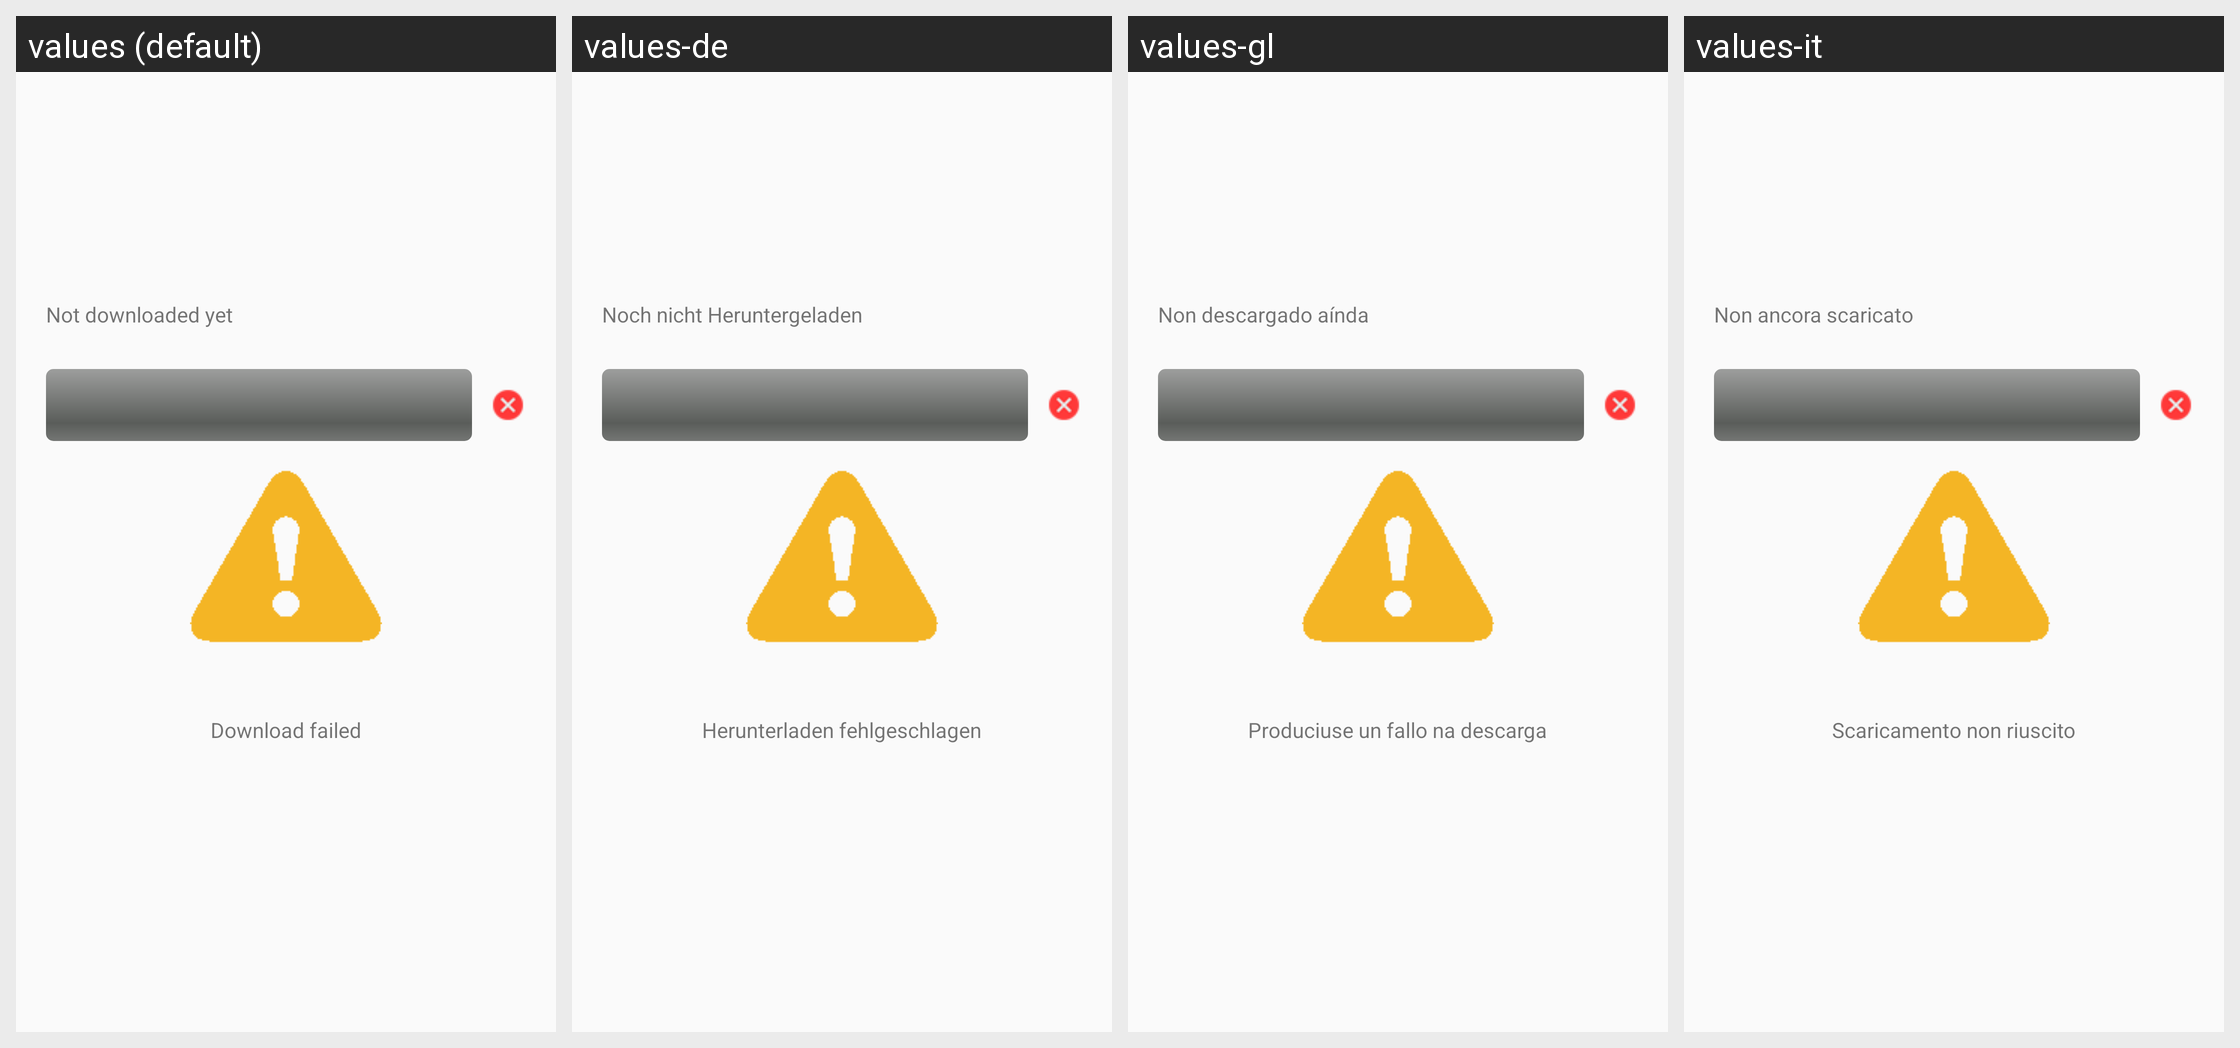

For this localized Android screen grid, give each drawn string resource with its value in every locale shown.
Android screen res/layout/file_download_fragment.xml rendered under 4 locales, left to right: values (default), values-de, values-gl, values-it. Device: Nexus 5 (rendered at 1080×1920; each locale shown at half size, 540×960, under a caption strip naming it); theme Theme.ownCloud.
Other locales in the repository, not shown: values-af-rZA, values-ar, values-az, values-be, values-bg-rBG, values-bn-rBD, values-bn-rIN, values-bs, values-ca, values-cs-rCZ, values-cy-rGB, values-da, values-de-rAT, values-de-rCH, values-de-rDE, values-el, values-en-rGB, values-eo, values-es, values-es-rAR, values-es-rCL, values-es-rMX, values-es-rPY, values-et-rEE, values-eu, values-eu-rES, values-fa, values-fi, values-fi-rFI, values-fr, values-he, values-hi, values-hi-rIN, values-hr, values-hu-rHU, values-hy, values-ia, values-id, values-is, values-ja-rJP, values-jv, values-ka, values-ka-rGE, values-km, values-kn, values-ko, values-ku-rIQ, values-lb, values-lo, values-lt-rLT, values-lv, values-mk, values-ml-rIN, values-mn, values-ms-rMY, values-my, values-nb-rNO, values-nl, values-nn-rNO, values-oc, values-pa, values-pl, values-pt-rBR, values-pt-rPT, values-ro, values-ru, values-ru-rRU, values-si-rLK, values-sk, values-sk-rSK, values-sl, values-sq, values-sr, values-sr-rSP, values-sv, values-ta-rIN, values-ta-rLK, values-te, values-th-rTH, values-tr, values-ug, values-uk, values-ur, values-ur-rPK, values-vi, values-yo, values-zh-rCN, values-zh-rHK, values-zh-rTW.
Strings drawn on this screen, with the default value and each locale's value (text and hints the layout hard-codes, and strings that could not be matched under every locale, appear in the picture but are not listed):

downloader_not_downloaded_yet
  values: Not downloaded yet
  values-de: Noch nicht Heruntergeladen
  values-gl: Non descargado aínda
  values-it: Non ancora scaricato

downloader_download_failed_ticker
  values: Download failed
  values-de: Herunterladen fehlgeschlagen
  values-gl: Produciuse un fallo na descarga
  values-it: Scaricamento non riuscito
